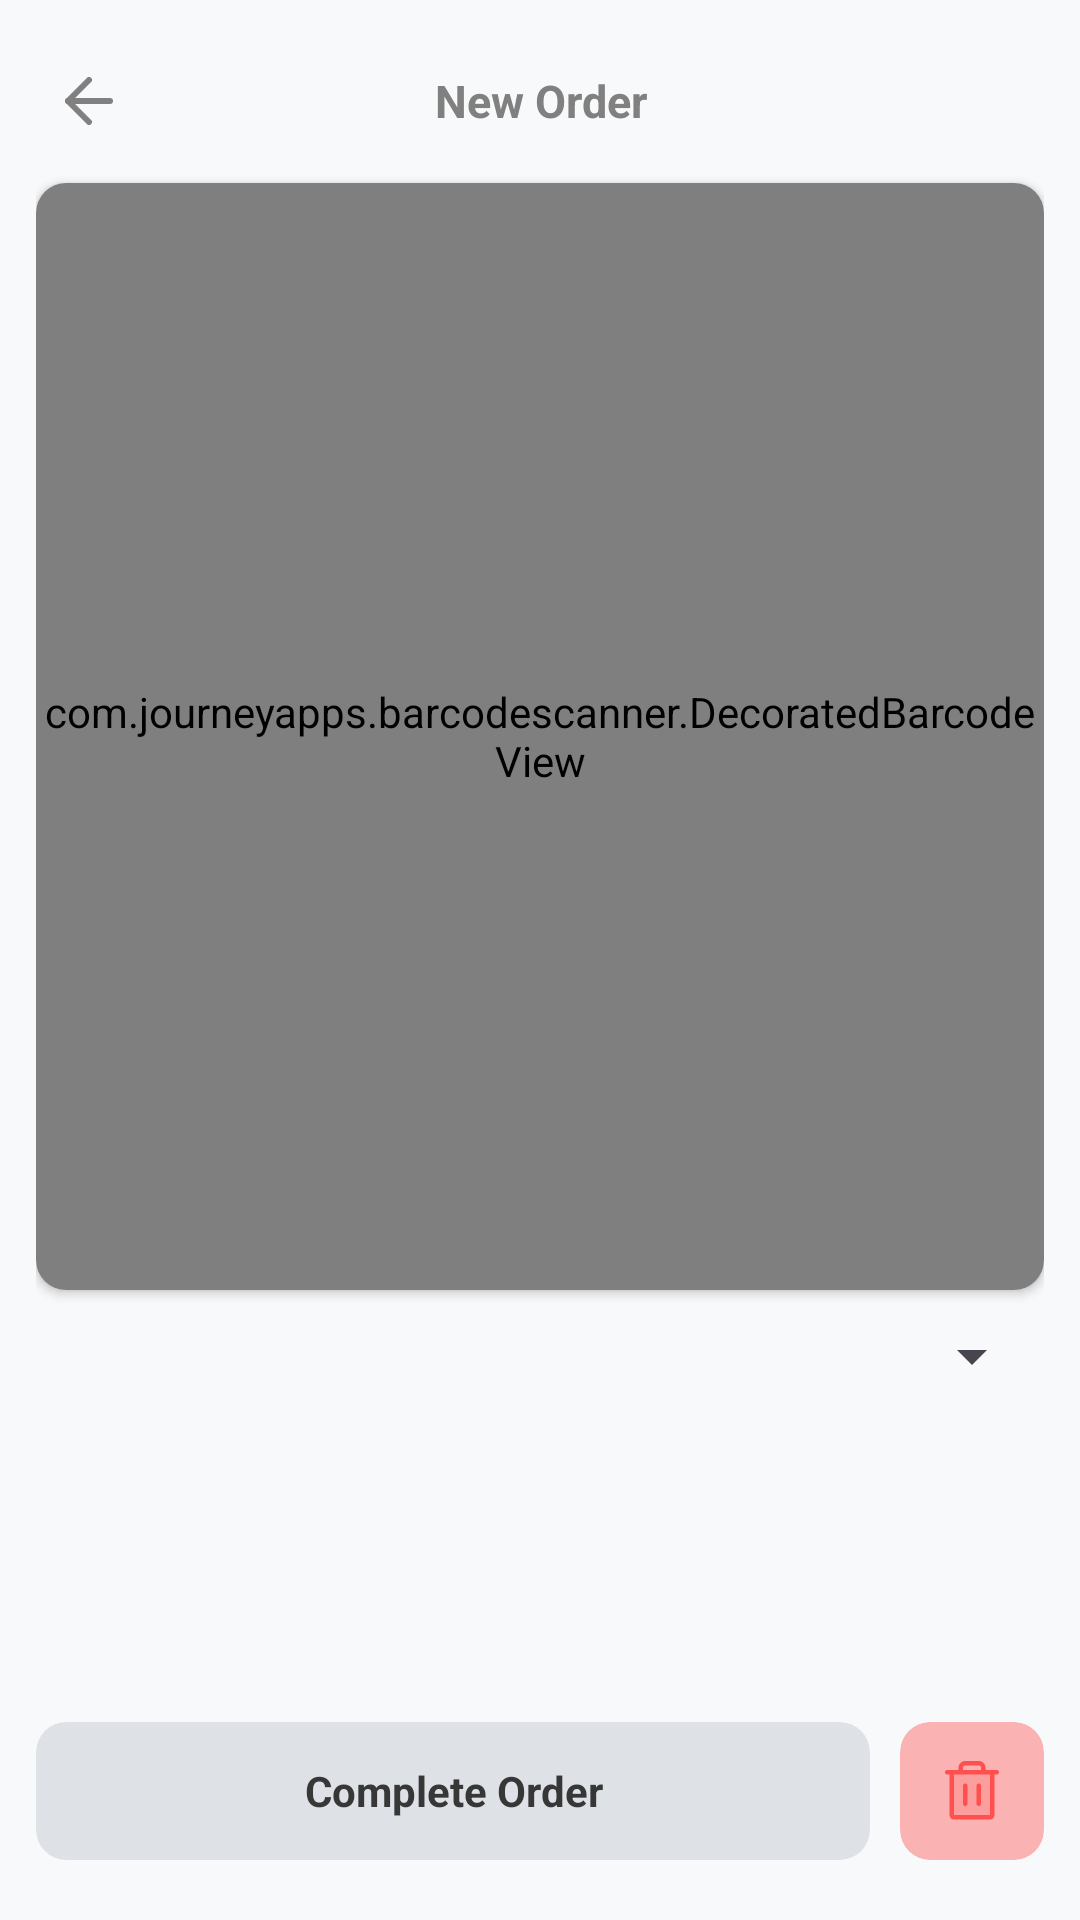

Write the Android layout XML for this screen, with the resource values it uses.
<!-- AndroidManifest.xml: application theme Theme.Scanventory -->
<!-- res/layout/activity_order.xml -->
<?xml version="1.0" encoding="utf-8"?>
<androidx.constraintlayout.widget.ConstraintLayout xmlns:android="http://schemas.android.com/apk/res/android"
    xmlns:app="http://schemas.android.com/apk/res-auto"
    xmlns:tools="http://schemas.android.com/tools"
    android:id="@+id/main"
    android:layout_width="match_parent"
    android:layout_height="match_parent"
    tools:context=".OrderActivity"

    tools:ignore="HardcodedText,SmallSp"
    android:background="@color/background">

    <androidx.constraintlayout.widget.ConstraintLayout
        android:layout_width="match_parent"
        android:layout_height="match_parent"
        android:layout_marginHorizontal="12dp"

        app:layout_constraintTop_toTopOf="parent"
        app:layout_constraintStart_toStartOf="parent"
        app:layout_constraintEnd_toEndOf="parent"
        app:layout_constraintBottom_toBottomOf="parent">

        
        <LinearLayout
            android:id="@+id/llHeader"
            android:layout_width="match_parent"
            android:layout_height="35dp"
            android:orientation="horizontal"
            android:gravity="center_vertical"

            app:layout_constraintTop_toTopOf="parent"
            app:layout_constraintEnd_toEndOf="parent"
            app:layout_constraintStart_toStartOf="parent"
            android:layout_marginTop="16dp">

            
            <ImageButton
                android:id="@+id/ibLeftButton"
                android:layout_width="35dp"
                android:layout_height="35dp"
                android:src="@drawable/ic_leftarrow"
                android:background="@null"
                android:contentDescription="Left Arrow"
                app:tint="@color/hints" />

            
            <TextView
                android:id="@+id/tvHeader"
                android:layout_width="0dp"
                android:layout_height="match_parent"
                android:text="New Order"
                android:layout_weight="1"
                android:textSize="15sp"
                android:textColor="@color/hints"
                android:textStyle="bold"
                android:gravity="center" />

            
            <ImageButton
                android:id="@+id/ibRightButton"
                android:layout_width="35dp"
                android:layout_height="35dp"
                android:src="@null"
                android:background="@null"
                android:contentDescription="Left Arrow"/>

        </LinearLayout>

        <androidx.cardview.widget.CardView
            android:id="@+id/cvScanner"
            android:layout_width="match_parent"
            android:layout_height="369dp"
            app:layout_constraintTop_toBottomOf="@id/llHeader"
            app:layout_constraintStart_toStartOf="parent"
            app:layout_constraintEnd_toEndOf="parent"
            android:layout_marginTop="10dp"
            app:cardCornerRadius="10dp">

            <com.journeyapps.barcodescanner.DecoratedBarcodeView
                android:id="@+id/bsScanner"
                android:layout_width="match_parent"
                android:layout_height="match_parent"
                app:layout_constraintTop_toBottomOf="@id/llHeader"/>

        </androidx.cardview.widget.CardView>

        <Spinner
            android:id="@+id/spinnerMarkets"
            android:layout_width="0dp"
            android:layout_height="wrap_content"
            android:layout_marginTop="10dp"
            app:layout_constraintTop_toBottomOf="@id/cvScanner"
            app:layout_constraintStart_toStartOf="parent"
            app:layout_constraintEnd_toEndOf="parent"
            android:spinnerMode="dropdown" />

        <androidx.recyclerview.widget.RecyclerView
            android:id="@+id/rvItemList"
            android:layout_width="match_parent"
            android:layout_height="0dp"

            app:layout_constraintStart_toStartOf="parent"
            app:layout_constraintEnd_toEndOf="parent"
            app:layout_constraintTop_toBottomOf="@id/spinnerMarkets"
            app:layout_constraintBottom_toTopOf="@id/llBottomButtons"
            android:layout_marginTop="10dp"
            android:layout_marginBottom="10dp"/>

        <LinearLayout
            android:id="@+id/llBottomButtons"
            android:layout_width="match_parent"
            android:layout_height="46dp"
            android:orientation="horizontal"
            android:gravity="center_vertical"

            app:layout_constraintBottom_toBottomOf="parent"
            app:layout_constraintStart_toStartOf="parent"
            app:layout_constraintEnd_toEndOf="parent"
            android:layout_marginBottom="20dp">

            
            <androidx.cardview.widget.CardView
                android:id="@+id/cvCompleteOrder"
                android:layout_width="0dp"
                android:layout_height="match_parent"
                android:layout_weight="1"
                android:layout_marginEnd="5dp"
                app:cardCornerRadius="10dp"
                app:cardBackgroundColor="@color/components"
                android:clickable="true"
                android:focusable="true"
                app:cardElevation="0dp">

                <TextView
                    android:id="@+id/tvNewOrder"
                    android:layout_width="match_parent"
                    android:layout_height="match_parent"
                    android:gravity="center"
                    android:text="Complete Order"
                    android:textColor="@color/primary_text"
                    android:textSize="14sp"
                    android:textStyle="bold" />

            </androidx.cardview.widget.CardView>

            
            <androidx.cardview.widget.CardView
                android:id="@+id/cvCancelOrder"
                android:layout_width="48dp"
                android:layout_height="match_parent"
                android:layout_marginStart="5dp"
                app:cardCornerRadius="10dp"
                app:cardBackgroundColor="#FBB2B2"
                android:clickable="true"
                android:focusable="true"
                app:cardElevation="0dp">

                <ImageView
                    android:id="@+id/ivOrderHistory"
                    android:layout_width="20dp"
                    android:layout_height="20dp"
                    android:layout_gravity="center"
                    android:src="@drawable/ic_trash"
                    android:contentDescription="Order History Icon"
                    app:tint="#FF4F4F" />

            </androidx.cardview.widget.CardView>


        </LinearLayout>

    </androidx.constraintlayout.widget.ConstraintLayout>

</androidx.constraintlayout.widget.ConstraintLayout>
<!-- resources referenced by this layout -->
<resources>
  <color name="background">#F8F9FA</color>
  <color name="components">#DEE2E6</color>
  <color name="hints">#808080</color>
  <color name="primary_text">#373737</color>
  <!-- drawable ic_leftarrow (drawable) -->
  <vector xmlns:android="http://schemas.android.com/apk/res/android"
      android:width="16dp"
      android:height="16dp"
      android:viewportWidth="16"
      android:viewportHeight="16">
    <path
        android:pathData="M15,8H1"
        android:strokeLineJoin="round"
        android:strokeWidth="2"
        android:fillColor="#00000000"
        android:strokeColor="#787878"
        android:strokeLineCap="round"/>
    <path
        android:pathData="M8,15L1,8L8,1"
        android:strokeLineJoin="round"
        android:strokeWidth="2"
        android:fillColor="#00000000"
        android:strokeColor="#787878"
        android:strokeLineCap="round"/>
  </vector>
  <!-- drawable ic_trash (drawable) -->
  <vector xmlns:android="http://schemas.android.com/apk/res/android"
      android:width="18dp"
      android:height="20dp"
      android:viewportWidth="18"
      android:viewportHeight="20">
    <path
        android:pathData="M15.75,3.75V18C15.75,18.199 15.671,18.39 15.53,18.53C15.39,18.671 15.199,18.75 15,18.75H3C2.801,18.75 2.61,18.671 2.47,18.53C2.329,18.39 2.25,18.199 2.25,18V3.75H15.75Z"
        android:strokeAlpha="0.2"
        android:fillColor="#F42929"
        android:fillAlpha="0.2"/>
    <path
        android:pathData="M17.25,3H13.5V2.25C13.5,1.653 13.263,1.081 12.841,0.659C12.419,0.237 11.847,0 11.25,0H6.75C6.153,0 5.581,0.237 5.159,0.659C4.737,1.081 4.5,1.653 4.5,2.25V3H0.75C0.551,3 0.36,3.079 0.22,3.22C0.079,3.36 0,3.551 0,3.75C0,3.949 0.079,4.14 0.22,4.28C0.36,4.421 0.551,4.5 0.75,4.5H1.5V18C1.5,18.398 1.658,18.779 1.939,19.061C2.221,19.342 2.602,19.5 3,19.5H15C15.398,19.5 15.779,19.342 16.061,19.061C16.342,18.779 16.5,18.398 16.5,18V4.5H17.25C17.449,4.5 17.64,4.421 17.78,4.28C17.921,4.14 18,3.949 18,3.75C18,3.551 17.921,3.36 17.78,3.22C17.64,3.079 17.449,3 17.25,3ZM6,2.25C6,2.051 6.079,1.86 6.22,1.72C6.36,1.579 6.551,1.5 6.75,1.5H11.25C11.449,1.5 11.64,1.579 11.78,1.72C11.921,1.86 12,2.051 12,2.25V3H6V2.25ZM15,18H3V4.5H15V18ZM7.5,8.25V14.25C7.5,14.449 7.421,14.64 7.28,14.78C7.14,14.921 6.949,15 6.75,15C6.551,15 6.36,14.921 6.22,14.78C6.079,14.64 6,14.449 6,14.25V8.25C6,8.051 6.079,7.86 6.22,7.72C6.36,7.579 6.551,7.5 6.75,7.5C6.949,7.5 7.14,7.579 7.28,7.72C7.421,7.86 7.5,8.051 7.5,8.25ZM12,8.25V14.25C12,14.449 11.921,14.64 11.78,14.78C11.64,14.921 11.449,15 11.25,15C11.051,15 10.86,14.921 10.72,14.78C10.579,14.64 10.5,14.449 10.5,14.25V8.25C10.5,8.051 10.579,7.86 10.72,7.72C10.86,7.579 11.051,7.5 11.25,7.5C11.449,7.5 11.64,7.579 11.78,7.72C11.921,7.86 12,8.051 12,8.25Z"
        android:fillColor="#F42929"/>
  </vector>
  <style name="Theme.Scanventory" parent="Base.Theme.Scanventory" />
  <style name="Base.Theme.Scanventory" parent="Theme.Material3.DayNight.NoActionBar">
  
      </style>
</resources>
